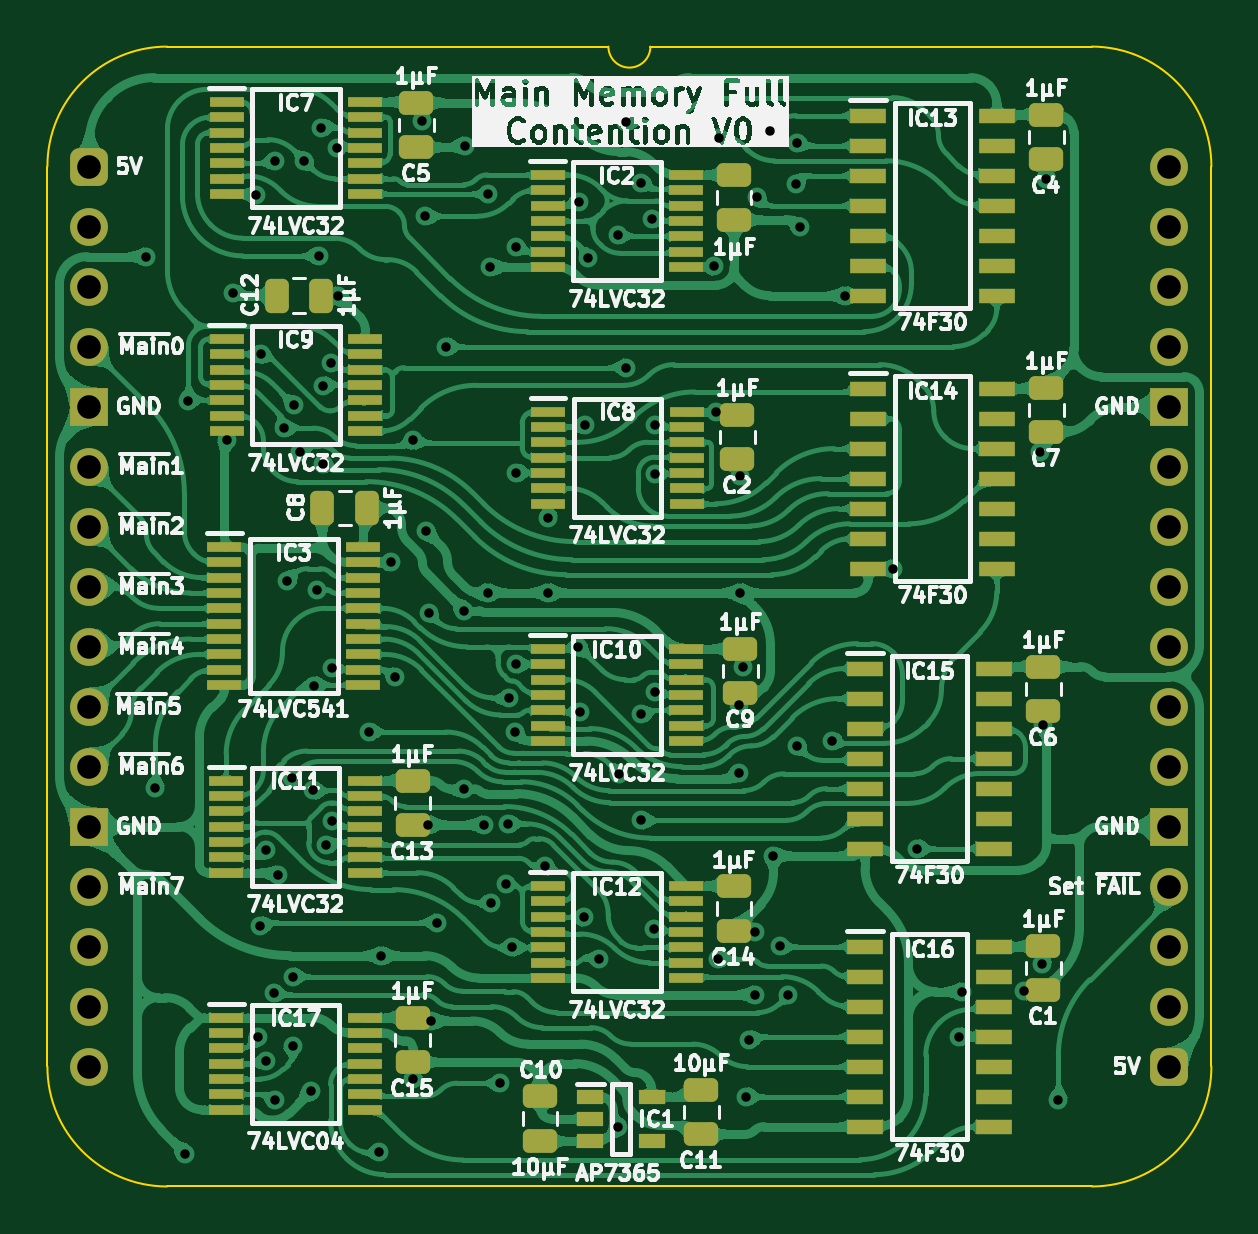
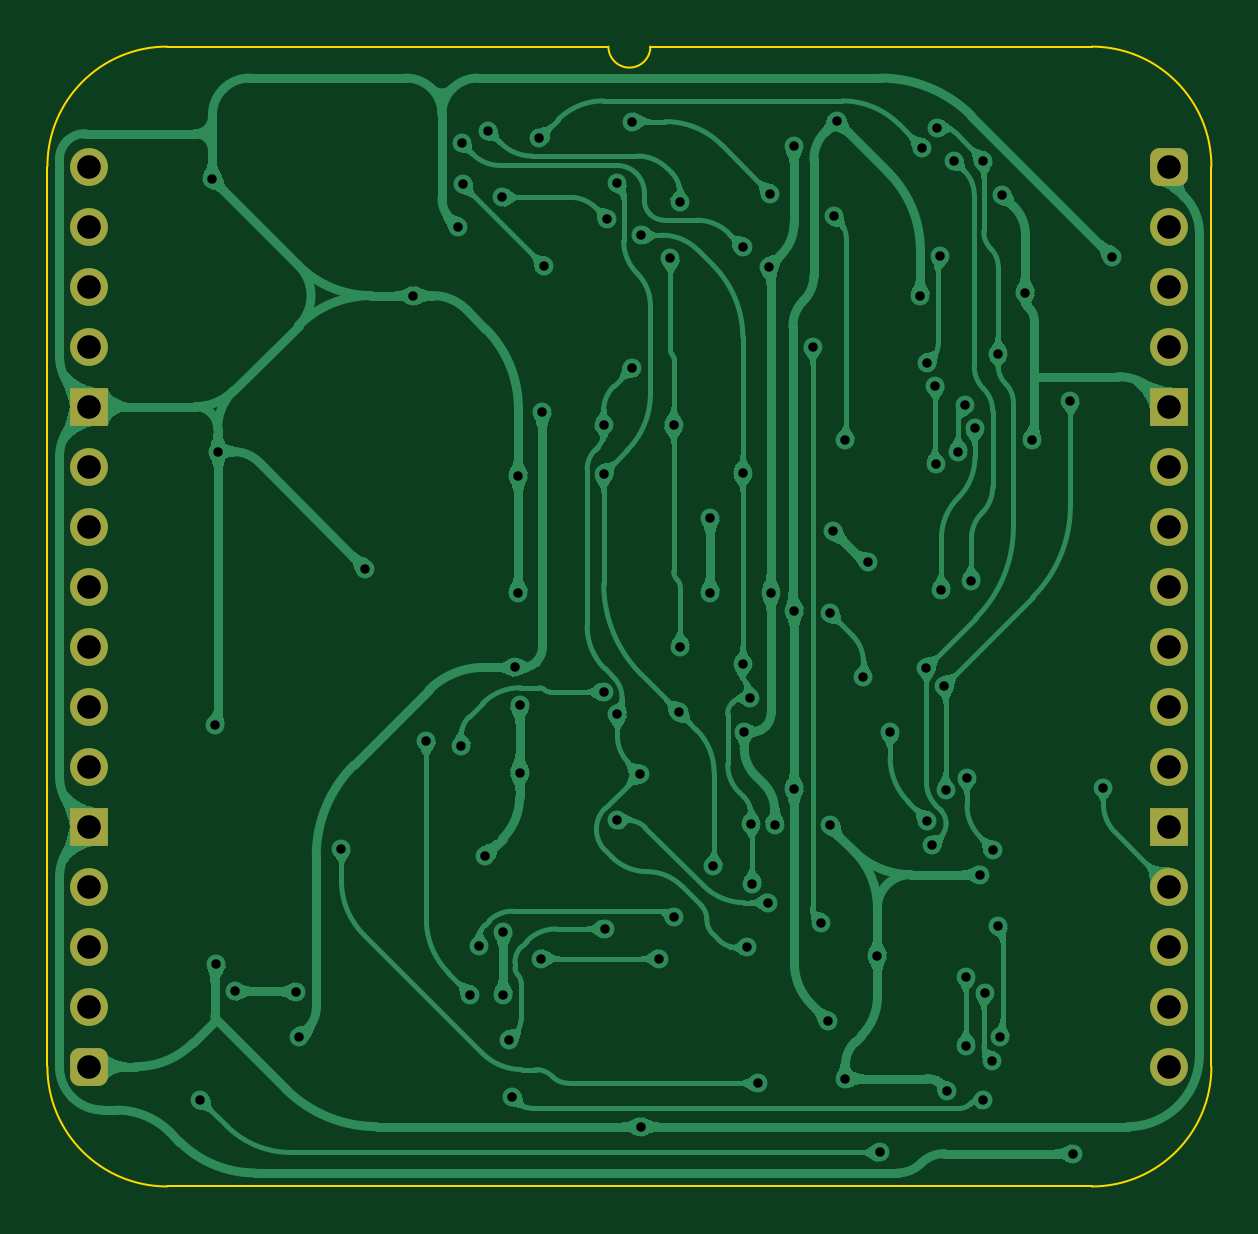
Circuit board: 11 layer files. Board 49.3 x 48.3 mm.
- bottom_copper: Main Memory Full Abort-B_Cu.gbl (191312 bytes)
- bottom_mask: Main Memory Full Abort-B_Mask.gbs (2047 bytes)
- paste: Main Memory Full Abort-B_Paste.gbp (503 bytes)
- bottom_silk: Main Memory Full Abort-B_Silkscreen.gbo (504 bytes)
- outline: Main Memory Full Abort-Edge_Cuts.gm1 (1102 bytes)
- top_copper: Main Memory Full Abort-F_Cu.gtl (501508 bytes)
- top_mask: Main Memory Full Abort-F_Mask.gts (8292 bytes)
- paste: Main Memory Full Abort-F_Paste.gtp (7288 bytes)
- top_silk: Main Memory Full Abort-F_Silkscreen.gto (161506 bytes)
- drill: Main Memory Full Abort-NPTH.drl (309 bytes)
- drill: Main Memory Full Abort-PTH.drl (2747 bytes)

=== bottom_copper: Main Memory Full Abort-B_Cu.gbl (191312 bytes, source omitted) ===
=== bottom_mask: Main Memory Full Abort-B_Mask.gbs (2047 bytes, source withheld) ===
=== paste: Main Memory Full Abort-B_Paste.gbp ===
%TF.GenerationSoftware,KiCad,Pcbnew,9.0.7-9.0.7~ubuntu24.04.1*%
%TF.CreationDate,2026-01-21T08:49:43+02:00*%
%TF.ProjectId,Main Memory Full Abort,4d61696e-204d-4656-9d6f-72792046756c,V0*%
%TF.SameCoordinates,Original*%
%TF.FileFunction,Paste,Bot*%
%TF.FilePolarity,Positive*%
%FSLAX46Y46*%
G04 Gerber Fmt 4.6, Leading zero omitted, Abs format (unit mm)*
G04 Created by KiCad (PCBNEW 9.0.7-9.0.7~ubuntu24.04.1) date 2026-01-21 08:49:43*
%MOMM*%
%LPD*%
G01*
G04 APERTURE LIST*
G04 APERTURE END LIST*
M02*

=== bottom_silk: Main Memory Full Abort-B_Silkscreen.gbo ===
%TF.GenerationSoftware,KiCad,Pcbnew,9.0.7-9.0.7~ubuntu24.04.1*%
%TF.CreationDate,2026-01-21T08:49:43+02:00*%
%TF.ProjectId,Main Memory Full Abort,4d61696e-204d-4656-9d6f-72792046756c,V0*%
%TF.SameCoordinates,Original*%
%TF.FileFunction,Legend,Bot*%
%TF.FilePolarity,Positive*%
%FSLAX46Y46*%
G04 Gerber Fmt 4.6, Leading zero omitted, Abs format (unit mm)*
G04 Created by KiCad (PCBNEW 9.0.7-9.0.7~ubuntu24.04.1) date 2026-01-21 08:49:43*
%MOMM*%
%LPD*%
G01*
G04 APERTURE LIST*
G04 APERTURE END LIST*
M02*

=== outline: Main Memory Full Abort-Edge_Cuts.gm1 ===
%TF.GenerationSoftware,KiCad,Pcbnew,9.0.7-9.0.7~ubuntu24.04.1*%
%TF.CreationDate,2026-01-21T08:49:43+02:00*%
%TF.ProjectId,Main Memory Full Abort,4d61696e-204d-4656-9d6f-72792046756c,V0*%
%TF.SameCoordinates,Original*%
%TF.FileFunction,Profile,NP*%
%FSLAX46Y46*%
G04 Gerber Fmt 4.6, Leading zero omitted, Abs format (unit mm)*
G04 Created by KiCad (PCBNEW 9.0.7-9.0.7~ubuntu24.04.1) date 2026-01-21 08:49:43*
%MOMM*%
%LPD*%
G01*
G04 APERTURE LIST*
%TA.AperFunction,Profile*%
%ADD10C,0.100000*%
%TD*%
G04 APERTURE END LIST*
D10*
X-1778000Y0D02*
G75*
G02*
X3283981Y5080000I5071000J9000D01*
G01*
X21971000Y5080000D02*
X3283981Y5080000D01*
X-1778000Y0D02*
X-1778000Y-38095000D01*
X23749000Y5080000D02*
G75*
G02*
X21971000Y5080000I-889000J0D01*
G01*
X42436019Y-43175000D02*
X3283981Y-43175000D01*
X42436019Y5080000D02*
G75*
G02*
X47498000Y0I-9019J-5071000D01*
G01*
X3283981Y-43175000D02*
G75*
G02*
X-1778000Y-38095000I9019J5071000D01*
G01*
X47498000Y-38095000D02*
G75*
G02*
X42436019Y-43175000I-5071000J-9000D01*
G01*
X42436019Y5080000D02*
X23749000Y5080000D01*
X47498000Y0D02*
X47498000Y-38095000D01*
M02*

=== top_copper: Main Memory Full Abort-F_Cu.gtl (501508 bytes, source omitted) ===
=== top_mask: Main Memory Full Abort-F_Mask.gts (8292 bytes, source omitted) ===
=== paste: Main Memory Full Abort-F_Paste.gtp (7288 bytes, source omitted) ===
=== top_silk: Main Memory Full Abort-F_Silkscreen.gto (161506 bytes, source omitted) ===
=== drill: Main Memory Full Abort-NPTH.drl ===
M48
; DRILL file {KiCad 9.0.7-9.0.7~ubuntu24.04.1} date 2026-01-21T08:49:41+0200
; FORMAT={-:-/ absolute / metric / decimal}
; #@! TF.CreationDate,2026-01-21T08:49:41+02:00
; #@! TF.GenerationSoftware,Kicad,Pcbnew,9.0.7-9.0.7~ubuntu24.04.1
; #@! TF.FileFunction,NonPlated,1,2,NPTH
FMAT,2
METRIC
%
G90
G05
M30

=== drill: Main Memory Full Abort-PTH.drl ===
M48
; DRILL file {KiCad 9.0.7-9.0.7~ubuntu24.04.1} date 2026-01-21T08:49:41+0200
; FORMAT={-:-/ absolute / metric / decimal}
; #@! TF.CreationDate,2026-01-21T08:49:41+02:00
; #@! TF.GenerationSoftware,Kicad,Pcbnew,9.0.7-9.0.7~ubuntu24.04.1
; #@! TF.FileFunction,Plated,1,2,PTH
FMAT,2
METRIC
; #@! TA.AperFunction,Plated,PTH,ViaDrill
T1C0.400
; #@! TA.AperFunction,Plated,PTH,ComponentDrill
T2C1.000
%
G90
G05
T1
X2.413Y-3.81
X2.794Y-26.289
X4.064Y-41.783
X4.191Y-9.906
X5.808Y-11.557
X6.096Y-5.334
X7.073Y-1.203
X7.154Y-36.863
X7.239Y-32.131
X7.251Y-7.941
X7.461Y-28.924
X7.492Y-37.857
X7.812Y-34.979
X7.874Y0.254
X7.874Y-39.521
X8.001Y-29.972
X8.233Y-11.071
X8.382Y-17.526
X8.571Y-25.869
X8.604Y-34.29
X8.604Y-37.211
X8.657Y-10.111
X8.933Y-12.065
X9.102Y0.242
X9.398Y-39.116
X9.47Y-26.411
X9.525Y-21.971
X9.652Y-17.907
X9.701Y-3.78
X9.823Y1.636
X9.891Y-12.585
X9.906Y-9.271
X10.03Y-28.714
X10.243Y-8.299
X10.251Y-27.687
X10.287Y-21.209
X10.462Y0.803
X10.541Y-5.461
X11.823Y-23.935
X12.271Y-41.734
X12.36Y-33.401
X12.752Y-16.749
X12.954Y-21.59
X13.716Y-11.588
X13.716Y-38.608
X14.092Y1.942
X14.209Y-2.099
X14.243Y-15.419
X14.351Y-27.854
X14.379Y-18.895
X14.448Y-36.167
X14.732Y-32.004
X15.101Y-7.62
X15.875Y-18.796
X15.875Y-26.34
X15.892Y0.889
X16.715Y-27.854
X16.868Y-18.034
X16.891Y-1.144
X16.963Y-4.251
X16.981Y-31.16
X17.401Y-38.803
X17.653Y-30.353
X17.715Y-27.822
X17.746Y-22.487
X17.896Y-33.05
X18.001Y-23.928
X18.056Y-12.971
X18.056Y-21.072
X18.058Y-3.411
X19.304Y-29.625
X19.431Y-14.859
X19.431Y-18.034
X20.701Y-20.32
X20.736Y-1.492
X20.771Y-23.088
X20.955Y-31.783
X20.988Y-10.945
X21.124Y-3.886
X21.59Y-33.528
X22.37Y-2.903
X22.384Y-40.643
X22.428Y-25.705
X22.733Y1.905
X22.733Y-8.509
X23.368Y-27.674
X23.368Y-23.19
X23.368Y-0.701
X23.827Y-2.201
X23.91Y-32.27
X23.947Y-22.242
X23.948Y-13.005
X23.95Y-10.919
X26.461Y-4.222
X26.543Y-10.384
X26.611Y-33.528
X26.666Y1.199
X27.508Y-22.809
X27.508Y-25.654
X27.559Y-13.081
X27.559Y-18.034
X27.686Y-21.202
X27.813Y-39.37
X27.94Y-36.957
X28.194Y-32.385
X28.194Y-35.052
X28.245Y-1.301
X28.829Y1.524
X28.956Y-29.174
X29.216Y-33.007
X29.591Y-35.052
X29.894Y-0.732
X29.955Y0.996
X29.972Y-24.511
X30.099Y-2.54
X31.455Y-24.299
X32.004Y-5.461
X34.036Y-17.018
X35.052Y-28.871
X36.83Y-36.83
X36.957Y-34.925
X39.577Y-34.92
X40.259Y-12.065
X40.345Y-33.775
X40.386Y-23.622
X40.513Y-0.508
X41.021Y-39.497
T2
X0.0Y0.0
X0.0Y-2.54
X0.0Y-5.08
X0.0Y-7.62
X0.0Y-10.16
X0.0Y-12.7
X0.0Y-15.24
X0.0Y-17.78
X0.0Y-20.32
X0.0Y-22.86
X0.0Y-25.4
X0.0Y-27.94
X0.0Y-30.48
X0.0Y-33.02
X0.0Y-35.56
X0.0Y-38.1
X45.72Y0.0
X45.72Y-2.54
X45.72Y-5.08
X45.72Y-7.62
X45.72Y-10.16
X45.72Y-12.7
X45.72Y-15.24
X45.72Y-17.78
X45.72Y-20.32
X45.72Y-22.86
X45.72Y-25.4
X45.72Y-27.94
X45.72Y-30.48
X45.72Y-33.02
X45.72Y-35.56
X45.72Y-38.1
M30
